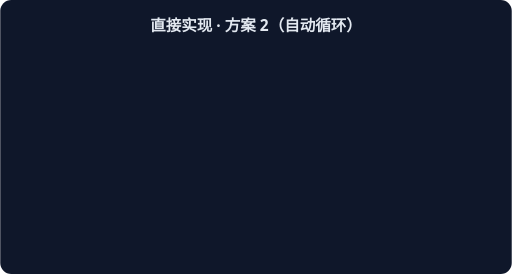
t = 0.00 s
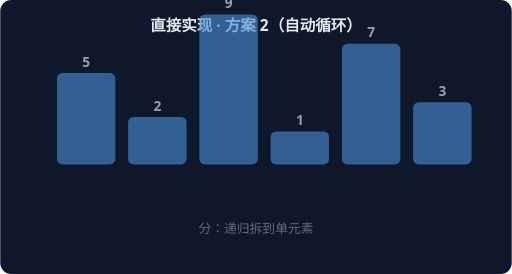
t = 1.67 s
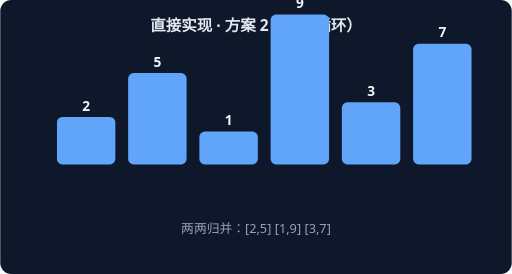
t = 3.33 s
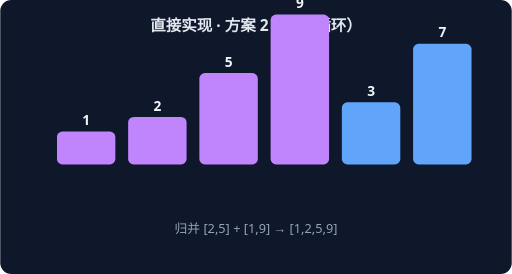
t = 5.00 s
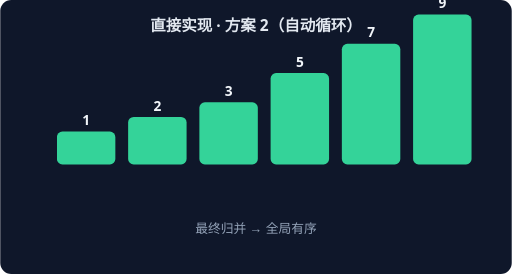
t = 6.67 s
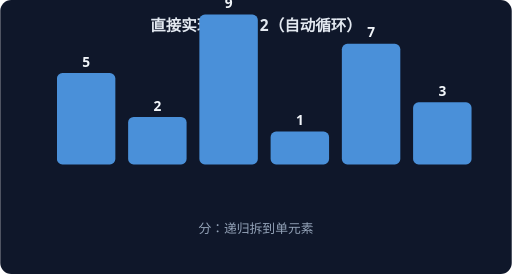
t = 8.33 s

The animated SVG that drew these frames (rendered in a browser with its animation timeline set to each time). Animation: 4 CSS @keyframes rules; frames cover the first 8.33 s, repeats indefinitely.

<svg xmlns="http://www.w3.org/2000/svg" width="560" height="300" viewBox="0 0 560 300" font-family="system-ui,sans-serif">
<rect width="560" height="300" rx="12" fill="#0F172A"/>
<text x="280" y="34" text-anchor="middle" fill="#E2E8F0" font-size="17" font-weight="600">直接实现 · 方案 2（自动循环）</text>
<g style="animation: st0 7.2s linear infinite both">
<rect x="62" y="80" width="64" height="100" rx="6" fill="#4A90D9"/>
<text x="94" y="73" text-anchor="middle" fill="#F1F5F9" font-size="15" font-weight="700">5</text>
<rect x="140" y="128" width="64" height="52" rx="6" fill="#4A90D9"/>
<text x="172" y="121" text-anchor="middle" fill="#F1F5F9" font-size="15" font-weight="700">2</text>
<rect x="218" y="16" width="64" height="164" rx="6" fill="#4A90D9"/>
<text x="250" y="9" text-anchor="middle" fill="#F1F5F9" font-size="15" font-weight="700">9</text>
<rect x="296" y="144" width="64" height="36" rx="6" fill="#4A90D9"/>
<text x="328" y="137" text-anchor="middle" fill="#F1F5F9" font-size="15" font-weight="700">1</text>
<rect x="374" y="48" width="64" height="132" rx="6" fill="#4A90D9"/>
<text x="406" y="41" text-anchor="middle" fill="#F1F5F9" font-size="15" font-weight="700">7</text>
<rect x="452" y="112" width="64" height="68" rx="6" fill="#4A90D9"/>
<text x="484" y="105" text-anchor="middle" fill="#F1F5F9" font-size="15" font-weight="700">3</text>
<text x="280" y="255" text-anchor="middle" fill="#94A3B8" font-size="14">分：递归拆到单元素</text>
</g>
<g style="animation: st1 7.2s linear infinite both">
<rect x="62" y="128" width="64" height="52" rx="6" fill="#60A5FA"/>
<text x="94" y="121" text-anchor="middle" fill="#F1F5F9" font-size="15" font-weight="700">2</text>
<rect x="140" y="80" width="64" height="100" rx="6" fill="#60A5FA"/>
<text x="172" y="73" text-anchor="middle" fill="#F1F5F9" font-size="15" font-weight="700">5</text>
<rect x="218" y="144" width="64" height="36" rx="6" fill="#60A5FA"/>
<text x="250" y="137" text-anchor="middle" fill="#F1F5F9" font-size="15" font-weight="700">1</text>
<rect x="296" y="16" width="64" height="164" rx="6" fill="#60A5FA"/>
<text x="328" y="9" text-anchor="middle" fill="#F1F5F9" font-size="15" font-weight="700">9</text>
<rect x="374" y="112" width="64" height="68" rx="6" fill="#60A5FA"/>
<text x="406" y="105" text-anchor="middle" fill="#F1F5F9" font-size="15" font-weight="700">3</text>
<rect x="452" y="48" width="64" height="132" rx="6" fill="#60A5FA"/>
<text x="484" y="41" text-anchor="middle" fill="#F1F5F9" font-size="15" font-weight="700">7</text>
<text x="280" y="255" text-anchor="middle" fill="#94A3B8" font-size="14">两两归并：[2,5] [1,9] [3,7]</text>
</g>
<g style="animation: st2 7.2s linear infinite both">
<rect x="62" y="144" width="64" height="36" rx="6" fill="#C084FC"/>
<text x="94" y="137" text-anchor="middle" fill="#F1F5F9" font-size="15" font-weight="700">1</text>
<rect x="140" y="128" width="64" height="52" rx="6" fill="#C084FC"/>
<text x="172" y="121" text-anchor="middle" fill="#F1F5F9" font-size="15" font-weight="700">2</text>
<rect x="218" y="80" width="64" height="100" rx="6" fill="#C084FC"/>
<text x="250" y="73" text-anchor="middle" fill="#F1F5F9" font-size="15" font-weight="700">5</text>
<rect x="296" y="16" width="64" height="164" rx="6" fill="#C084FC"/>
<text x="328" y="9" text-anchor="middle" fill="#F1F5F9" font-size="15" font-weight="700">9</text>
<rect x="374" y="112" width="64" height="68" rx="6" fill="#60A5FA"/>
<text x="406" y="105" text-anchor="middle" fill="#F1F5F9" font-size="15" font-weight="700">3</text>
<rect x="452" y="48" width="64" height="132" rx="6" fill="#60A5FA"/>
<text x="484" y="41" text-anchor="middle" fill="#F1F5F9" font-size="15" font-weight="700">7</text>
<text x="280" y="255" text-anchor="middle" fill="#94A3B8" font-size="14">归并 [2,5] + [1,9] → [1,2,5,9]</text>
</g>
<g style="animation: st3 7.2s linear infinite both">
<rect x="62" y="144" width="64" height="36" rx="6" fill="#34D399"/>
<text x="94" y="137" text-anchor="middle" fill="#F1F5F9" font-size="15" font-weight="700">1</text>
<rect x="140" y="128" width="64" height="52" rx="6" fill="#34D399"/>
<text x="172" y="121" text-anchor="middle" fill="#F1F5F9" font-size="15" font-weight="700">2</text>
<rect x="218" y="112" width="64" height="68" rx="6" fill="#34D399"/>
<text x="250" y="105" text-anchor="middle" fill="#F1F5F9" font-size="15" font-weight="700">3</text>
<rect x="296" y="80" width="64" height="100" rx="6" fill="#34D399"/>
<text x="328" y="73" text-anchor="middle" fill="#F1F5F9" font-size="15" font-weight="700">5</text>
<rect x="374" y="48" width="64" height="132" rx="6" fill="#34D399"/>
<text x="406" y="41" text-anchor="middle" fill="#F1F5F9" font-size="15" font-weight="700">7</text>
<rect x="452" y="16" width="64" height="164" rx="6" fill="#34D399"/>
<text x="484" y="9" text-anchor="middle" fill="#F1F5F9" font-size="15" font-weight="700">9</text>
<text x="280" y="255" text-anchor="middle" fill="#94A3B8" font-size="14">最终归并 → 全局有序</text>
</g>
<style>
.st0 {opacity:0} @keyframes st0 {0%{opacity:0}0.00%{opacity:0}3.00%{opacity:1}22.00%{opacity:1}25.00%{opacity:0}100%{opacity:0}}
.st1 {opacity:0} @keyframes st1 {0%{opacity:0}25.00%{opacity:0}28.00%{opacity:1}47.00%{opacity:1}50.00%{opacity:0}100%{opacity:0}}
.st2 {opacity:0} @keyframes st2 {0%{opacity:0}50.00%{opacity:0}53.00%{opacity:1}72.00%{opacity:1}75.00%{opacity:0}100%{opacity:0}}
.st3 {opacity:0} @keyframes st3 {0%{opacity:0}75.00%{opacity:0}78.00%{opacity:1}97.00%{opacity:1}100.00%{opacity:0}100%{opacity:0}}
</style>
</svg>
